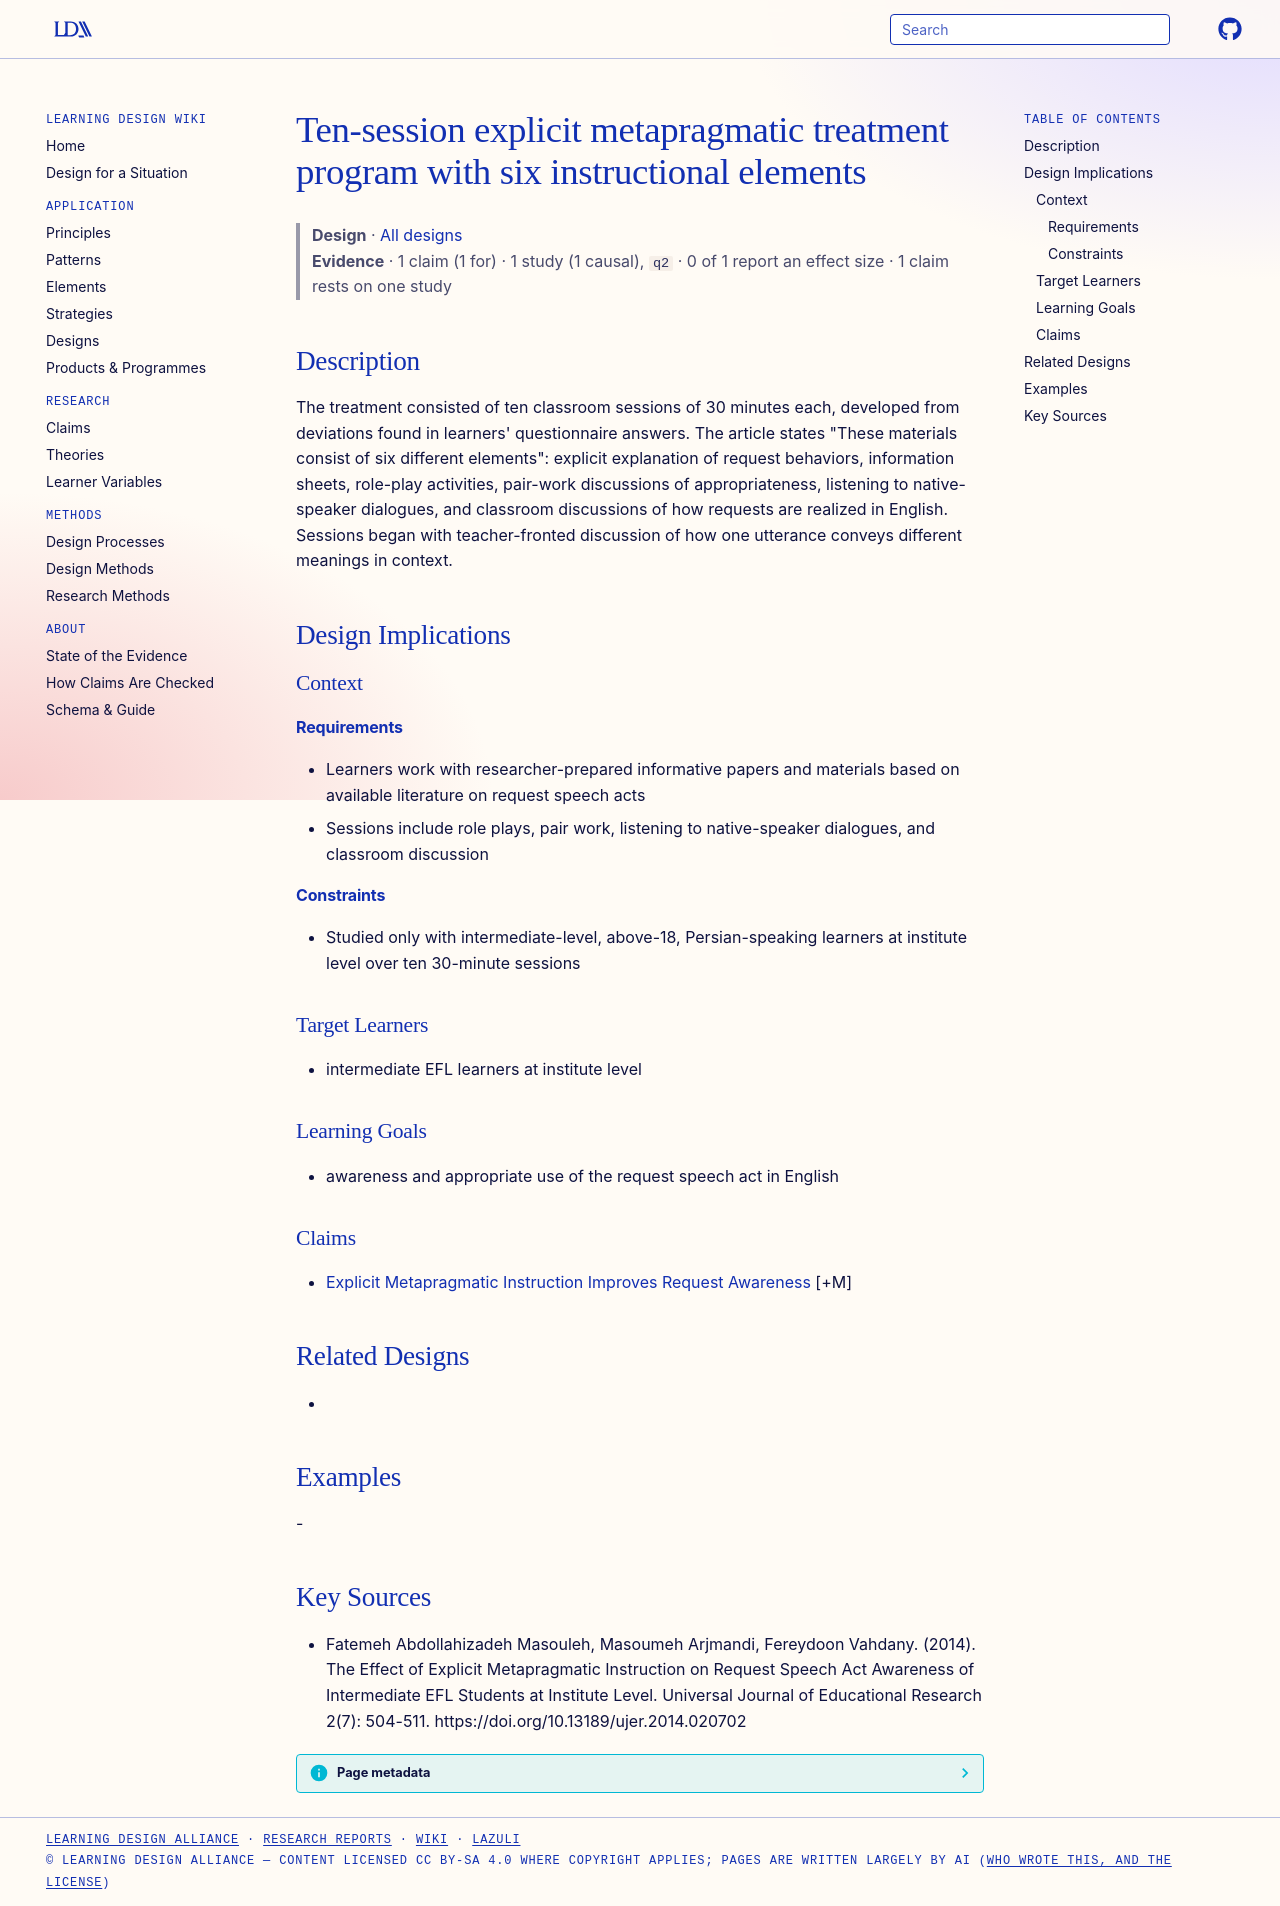

repository: Learning-Design-Alliance/learning-wiki · page: designs/metapragmatic-treatment-program-six-elements/index.html · generator: mkdocs

---
type: design
id: metapragmatic-treatment-program-six-elements
title: Ten-session explicit metapragmatic treatment program with six instructional elements
description: "The treatment consisted of ten classroom sessions of 30 minutes each, developed from deviations found in learners' questionnaire answers."
status: review
generated:
  by: "process:settle-candidates"
  at: 2026-11-01
sources:
  - id: fatemeh-abdollahizadeh-masouleh-2014
    resource: "https://doi.org/10.13189/ujer.2014.020702"
    title: "Fatemeh Abdollahizadeh Masouleh, Masoumeh Arjmandi, Fereydoon Vahdany. (2014). The Effect of Explicit Metapragmatic Instruction on Request Speech Act Awareness of Intermediate EFL Students at Institute Level. Universal Journal of Educational Research 2(7): 504-511. https://doi.org/10.13189/ujer.2014.020702"
    author: Fatemeh Abdollahizadeh Masouleh, Masoumeh Arjmandi, Fereydoon Vahdany
---

# Ten-session explicit metapragmatic treatment program with six instructional elements

> **Design** · [All designs](index.md)
> **Evidence** · 1 claim (1 for) · 1 study (1 causal), `q2` · 0 of 1 report an effect size · 1 claim rests on one study

## Description
The treatment consisted of ten classroom sessions of 30 minutes each, developed from deviations found in learners' questionnaire answers. The article states "These materials consist of six different elements": explicit explanation of request behaviors, information sheets, role-play activities, pair-work discussions of appropriateness, listening to native-speaker dialogues, and classroom discussions of how requests are realized in English. Sessions began with teacher-fronted discussion of how one utterance conveys different meanings in context.

## Design Implications

### Context
#### Requirements
- Learners work with researcher-prepared informative papers and materials based on available literature on request speech acts
- Sessions include role plays, pair work, listening to native-speaker dialogues, and classroom discussion
#### Constraints
- Studied only with intermediate-level, above-18, Persian-speaking learners at institute level over ten 30-minute sessions

### Target Learners
- intermediate EFL learners at institute level

### Learning Goals
- awareness and appropriate use of the request speech act in English

### Claims
- [Explicit Metapragmatic Instruction Improves Request Awareness](../claims/explicit-metapragmatic-instruction-improves-request-awareness.md) [+M]

## Related Designs
- 

## Examples
-

## Key Sources
- Fatemeh Abdollahizadeh Masouleh, Masoumeh Arjmandi, Fereydoon Vahdany. (2014). The Effect of Explicit Metapragmatic Instruction on Request Speech Act Awareness of Intermediate EFL Students at Institute Level. Universal Journal of Educational Research 2(7): 504-511. https://doi.org/10.13189/ujer.2014.020702
